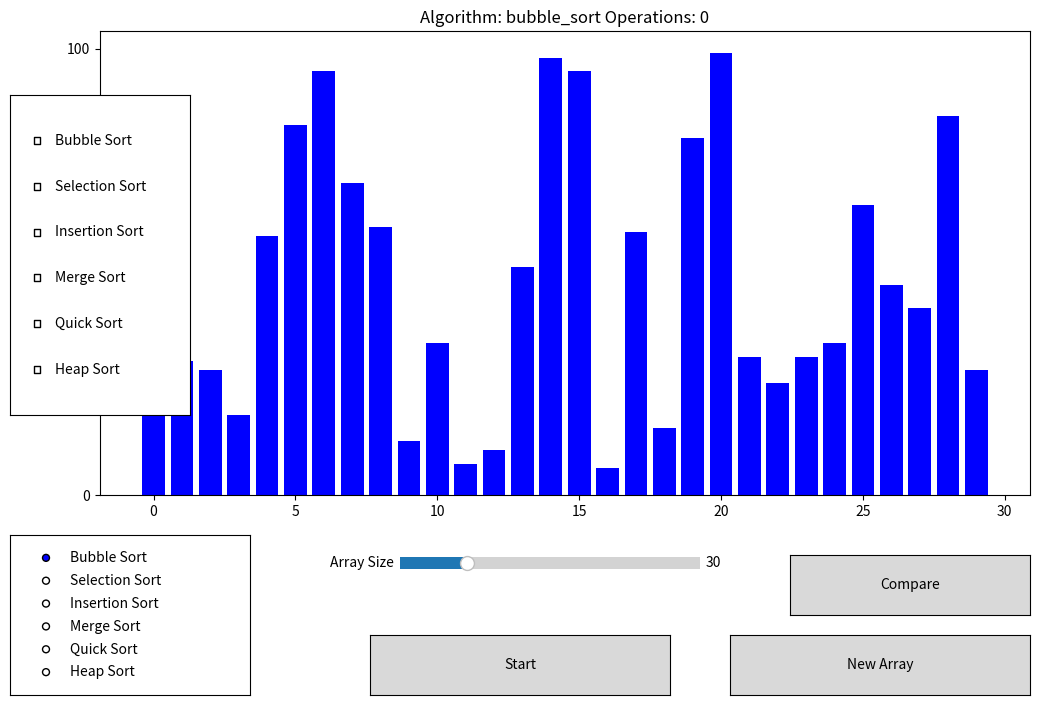

This chart was generated by the following Python code:
import matplotlib.pyplot as plt
from matplotlib.widgets import Button, RadioButtons, Slider, CheckButtons
import random
import time


class sorting_algorithm_visualizer:
    """Visualizes the sorting algorithm"""

    def __init__(self, operation_delay: float):
        self.operation_delay = operation_delay
        self.operations = 0

    def display_bar(self, arr: list, current_index: int = None):
        """Displays the bars on the screen"""

        plt.clf()
        bar_colors = ["blue" if i != current_index else "red" for i in range(len(arr))]
        plt.bar(range(len(arr)), arr, color=bar_colors)
        plt.title(
            f"Algorithm: {btn_handler.selected_algorithm.__name__} Operations: {self.operations}"
        )
        self.operations += 1
        plt.pause(self.operation_delay)


class algorithms:
    """Contains the sorting algorithms"""

    def __init__(self):
        pass

    def bubble_sort(self, arr: list):
        """Sorts the array using bubble sort"""

        for i in range(len(arr)):
            for j in range(0, len(arr) - i - 1):
                if arr[j] > arr[j + 1]:
                    arr[j], arr[j + 1] = arr[j + 1], arr[j]
                visualizer.display_bar(arr, j + 1)

        btn_handler.create_btns()

    def selection_sort(self, arr: list):
        """Sorts the array using selection sort"""

        for i in range(len(arr)):
            min_idx = i
            for j in range(i + 1, len(arr)):
                if arr[j] < arr[min_idx]:
                    min_idx = j
            arr[i], arr[min_idx] = arr[min_idx], arr[i]
            visualizer.display_bar(arr, i)

        btn_handler.create_btns()

    def insertion_sort(self, arr: list):
        """Sorts the array using insertion sort"""

        for i in range(1, len(arr)):
            key = arr[i]
            j = i - 1
            while j >= 0 and key < arr[j]:
                arr[j + 1] = arr[j]
                j -= 1
            arr[j + 1] = key
            visualizer.display_bar(arr, j)

        btn_handler.create_btns()

    def merge_sort(self, arr: list):
        """Sorts the array using merge sort"""

        def merge(left, right):
            result = []
            i = j = 0
            while i < len(left) and j < len(right):
                if left[i] < right[j]:
                    result.append(left[i])
                    i += 1
                else:
                    result.append(right[j])
                    j += 1
            result.extend(left[i:])
            result.extend(right[j:])
            return result

        def merge_sort_recursive(arr):
            if len(arr) <= 1:
                return arr
            mid = len(arr) // 2
            left = merge_sort_recursive(arr[:mid])
            right = merge_sort_recursive(arr[mid:])
            return merge(left, right)

        sorted_arr = merge_sort_recursive(arr)
        for i, value in enumerate(sorted_arr):
            arr[i] = value
            visualizer.display_bar(arr, i)

        btn_handler.create_btns()

    def quick_sort(self, arr: list):
        """Sorts the array using quick sort"""

        def partition(low, high):
            pivot = arr[high]
            i = low - 1
            for j in range(low, high):
                if arr[j] < pivot:
                    i += 1
                    arr[i], arr[j] = arr[j], arr[i]
                    visualizer.display_bar(arr, j)
            arr[i + 1], arr[high] = arr[high], arr[i + 1]
            visualizer.display_bar(arr, i + 1)
            return i + 1

        def quick_sort_recursive(low, high):
            if low < high:
                pi = partition(low, high)
                quick_sort_recursive(low, pi - 1)
                quick_sort_recursive(pi + 1, high)

        quick_sort_recursive(0, len(arr) - 1)
        btn_handler.create_btns()

    def heap_sort(self, arr: list):
        """Sorts the array using heap sort"""

        def heapify(n, i):
            largest = i
            left = 2 * i + 1
            right = 2 * i + 2

            if left < n and arr[left] > arr[largest]:
                largest = left

            if right < n and arr[right] > arr[largest]:
                largest = right

            if largest != i:
                arr[i], arr[largest] = arr[largest], arr[i]
                visualizer.display_bar(arr, i)
                heapify(n, largest)

        n = len(arr)

        for i in range(n // 2 - 1, -1, -1):
            heapify(n, i)

        for i in range(n - 1, 0, -1):
            arr[i], arr[0] = arr[0], arr[i]
            visualizer.display_bar(arr, i)
            heapify(i, 0)

        btn_handler.create_btns()


class buttons:
    """Handles the buttons and sliders on the screen"""

    def __init__(self):
        self.selected_algorithm = algorithm.bubble_sort
        self.last_arr = 30
        self.selected_algorithms = {}

    def start_visualization(self, event: Button):
        """Starts the visualization of the selected algorithm"""

        visualizer.operations = 0
        self.selected_algorithm(arr)
        plt.show()

    def select_algorithm(self, label: str):
        """Selects the algorithm to be used for sorting"""

        if label == "Bubble Sort":
            self.selected_algorithm = algorithm.bubble_sort
        elif label == "Selection Sort":
            self.selected_algorithm = algorithm.selection_sort
        elif label == "Insertion Sort":
            self.selected_algorithm = algorithm.insertion_sort
        elif label == "Merge Sort":
            self.selected_algorithm = algorithm.merge_sort
        elif label == "Quick Sort":
            self.selected_algorithm = algorithm.quick_sort
        elif label == "Heap Sort":
            self.selected_algorithm = algorithm.heap_sort

    def new_array(self, event: Button):
        """Creates a new array and displays it on the screen"""

        global arr
        if self.last_arr == len(arr):
            arr = [random.randint(1, 100) for _ in range(self.last_arr)]
        visualizer.operations = 0
        visualizer.display_bar(arr)
        self.create_btns()
        self.last_arr = len(arr)

    def update_array_size(self, arr_size: int):
        """Updates the size of the array"""

        global arr
        arr = [random.randint(1, 100) for _ in range(arr_size)]

    def compare_algorithms(self, event: Button):
        """Compares the sorting algorithms"""

        results = []

        for alg_name, alg in self.selected_algorithms.items():
            arr_copy = arr.copy()
            visualizer.operations = 0
            start_time = time.time()
            self.selected_algorithm = alg
            alg(arr_copy)
            end_time = time.time()
            results.append((alg_name, visualizer.operations, end_time - start_time))

        plt.clf()
        plt.bar([result[0] for result in results], [result[1] for result in results])
        plt.xlabel("Algorithms")
        plt.ylabel("Operations")
        plt.title("Comparison of Sorting Algorithms")
        plt.show()
        self.create_btns()

    def create_btns(self):
        """Creates the buttons on the screen"""

        ax_algorithm = plt.axes([0.05, 0.05, 0.2, 0.2])
        ax_start = plt.axes([0.35, 0.05, 0.25, 0.075])
        ax_new_array = plt.axes([0.65, 0.05, 0.25, 0.075])
        ax_array_size = plt.axes([0.375, 0.2, 0.25, 0.03])
        ax_compare = plt.axes([0.7, 0.15, 0.2, 0.075])
        ax_checkboxes = plt.axes([0.05, 0.4, 0.15, 0.4])

        self.radio_algorithm = RadioButtons(
            ax_algorithm,
            [
                "Bubble Sort",
                "Selection Sort",
                "Insertion Sort",
                "Merge Sort",
                "Quick Sort",
                "Heap Sort",
            ],
        )
        self.radio_algorithm.on_clicked(self.select_algorithm)

        self.btn_start = Button(ax_start, "Start")
        self.btn_start.on_clicked(self.start_visualization)

        self.btn_new_array = Button(ax_new_array, "New Array")
        self.btn_new_array.on_clicked(self.new_array)

        self.btn_compare = Button(ax_compare, "Compare")
        self.btn_compare.on_clicked(self.compare_algorithms)

        self.slider_array_size = Slider(
            ax_array_size,
            "Array Size",
            10,
            100,
            valinit=len(arr),
            valstep=1,
            valfmt="%0.0f",
        )
        self.slider_array_size.on_changed(self.update_array_size)

        self.checkboxes = CheckButtons(
            ax_checkboxes,
            [
                "Bubble Sort",
                "Selection Sort",
                "Insertion Sort",
                "Merge Sort",
                "Quick Sort",
                "Heap Sort",
            ],
            [False] * 6,
        )
        self.checkboxes.on_clicked(self.toggle_algorithm)

    def toggle_algorithm(self, label):
        """Toggles the selected algorithms for comparison"""

        alg = {
            "Bubble Sort": algorithm.bubble_sort,
            "Selection Sort": algorithm.selection_sort,
            "Insertion Sort": algorithm.insertion_sort,
            "Merge Sort": algorithm.merge_sort,
            "Quick Sort": algorithm.quick_sort,
            "Heap Sort": algorithm.heap_sort,
        }

        if label in self.selected_algorithms:
            del self.selected_algorithms[label]
        else:
            self.selected_algorithms[label] = alg[label]


algorithm = algorithms()
visualizer = sorting_algorithm_visualizer(0.0001)
btn_handler = buttons()

if __name__ == "__main__":
    arr = [random.randint(1, 100) for _ in range(30)]

    fig = plt.figure(figsize=(12, 8))
    fig.canvas.manager.set_window_title("Sorting Algorithm Visualizer")
    plt.subplots_adjust(bottom=0.3)
    ax_bar = fig.add_subplot(111)

    visualizer.display_bar(arr)
    btn_handler.create_btns()
    plt.show()
